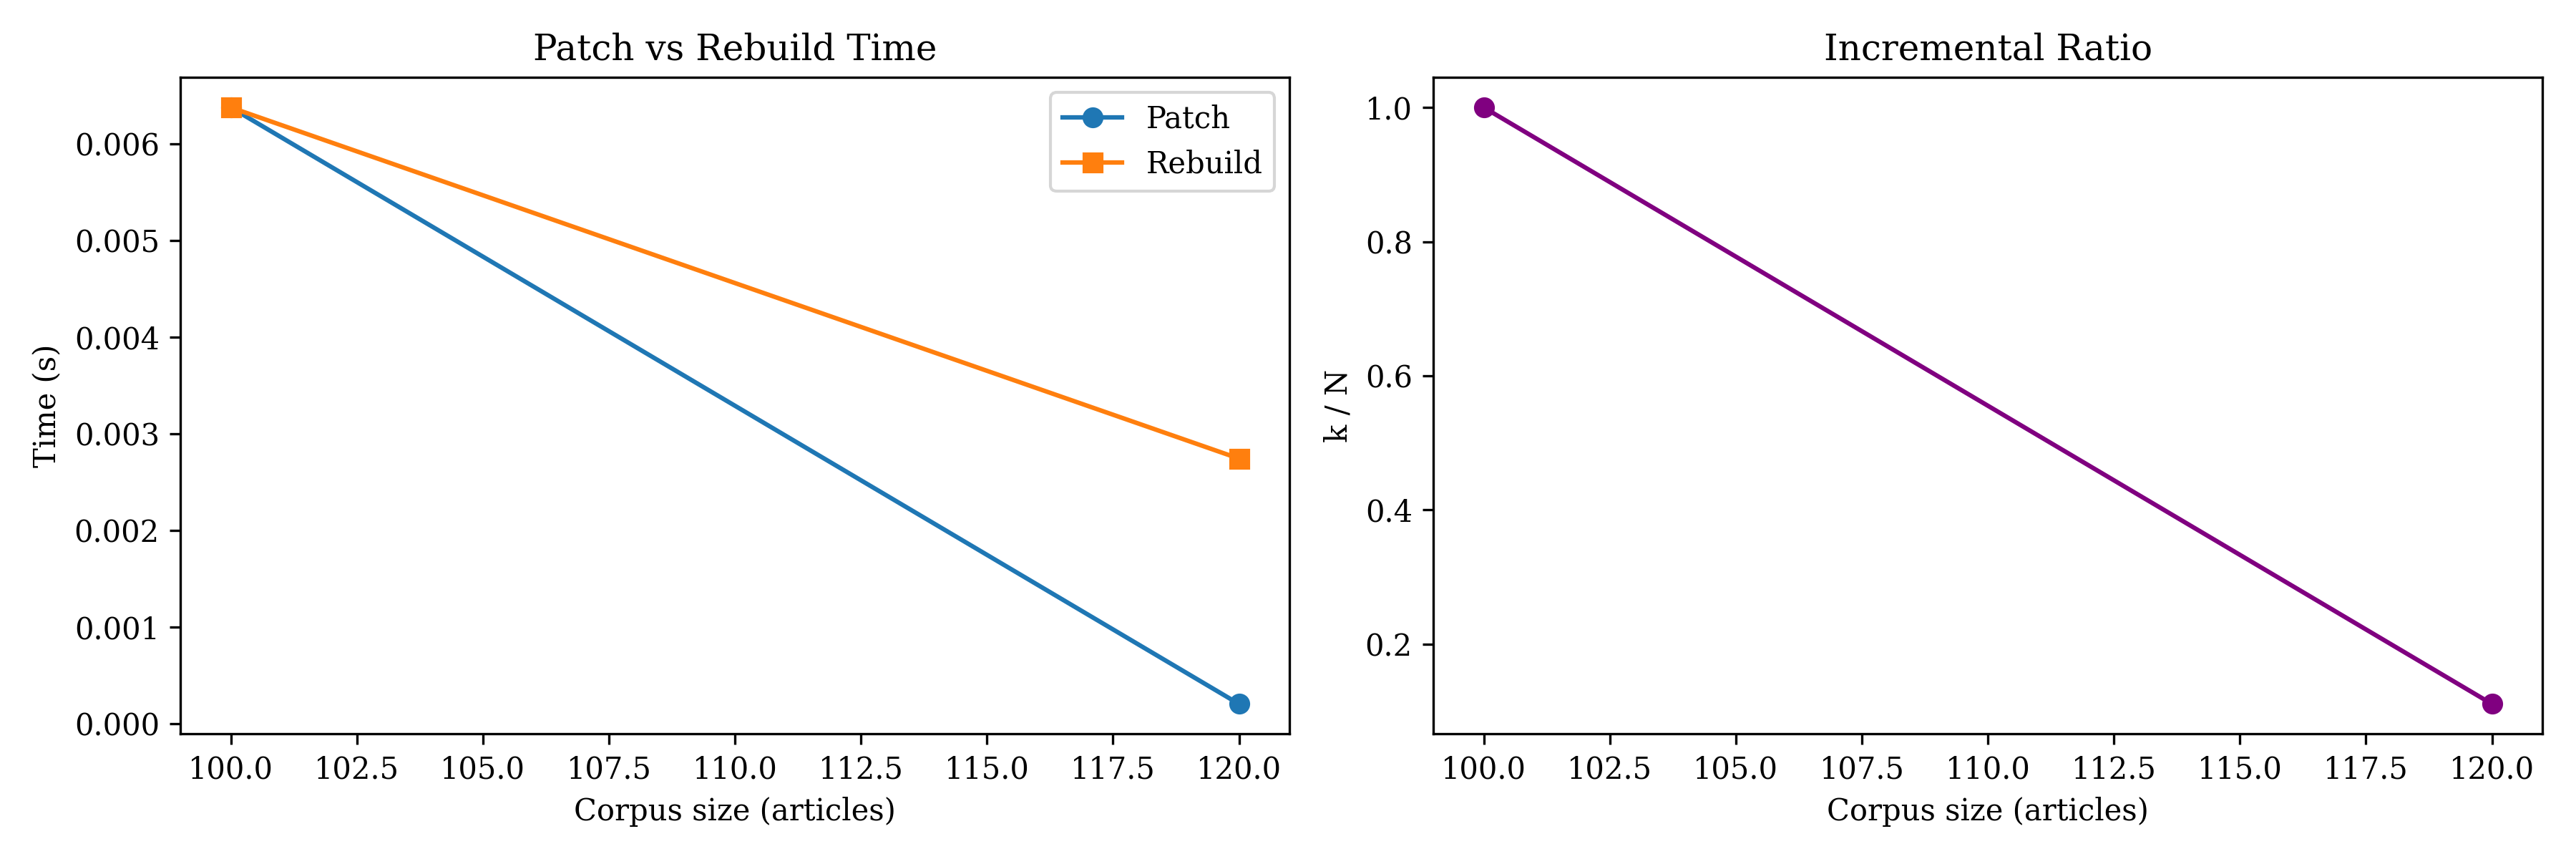

The data file committed next to this chart (first rows):
checkpoint_n, rebuild_time_s, patch_time_s, k_entities, N_entities, k_over_N_ratio, recall_after_update, speedup_factor
100, 0.006376, 0.006376, 4684, 4684, 1.0, 0.0, 1.0
120, 0.002744, 0.000205, 584, 5268, 0.1109, 0.0, 13.38
